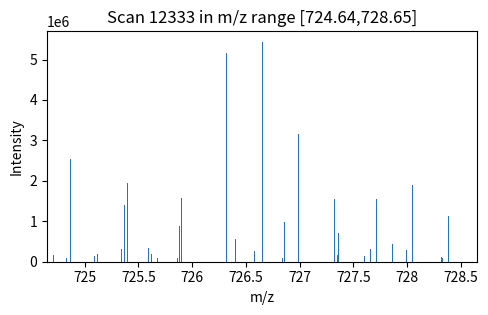

Python code for this plot:
import numpy as np
import matplotlib.pyplot as plt
import pandas

def frange(start, stop, step):
    i = start
    while i < stop:
        yield i
        i += step

# This is from Jurkat 12 scan 12333

mz = [0, 0, 0, 0, 0, 0, 162124.125, 0, 0, 0, 0, 0, 0, 0, 0, 0, 0, 0, 98809.40625, 0, 0, 0, 2548705.75, 0, 0, 0, 0, 0, 0, 0, 0, 0, 0, 0, 0, 0, 0, 0, 0, 0, 0, 0, 0, 0, 142358.0469, 0, 0, 195410.3438, 0, 0, 0, 0, 0, 0, 0, 0, 0, 0, 0, 0, 0, 0, 0, 0, 0, 0, 0, 0, 0, 322681.6563, 0, 0, 1411281.375, 0, 0, 1936653.75, 0, 0, 0, 0, 0, 0, 0, 0, 0, 0, 0, 0, 0, 0, 0, 0, 0, 0, 333969, 0, 0, 202836.7031, 0, 0, 0, 0, 0, 96753.42188, 0, 0, 84754.38281, 0, 0, 0, 0, 0, 0, 0, 0, 0, 0, 0, 0, 328649.5313, 0, 94499.35156, 0, 889372.375, 0, 1566347.875, 0, 0, 0, 0, 0, 0, 0, 0, 0, 0, 0, 0, 0, 0, 0, 0, 0, 0, 0, 0, 0, 0, 0, 0, 0, 0, 0, 0, 0, 0, 0, 0, 0, 0, 0, 0, 0, 0, 0, 0, 0, 5150338, 0, 0, 0, 0, 0, 223941.7188, 0, 569038, 0, 0, 0, 0, 0, 0, 0, 0, 0, 0, 0, 0, 0, 0, 0, 0, 0, 258916.7969, 0, 0, 0, 0, 0, 0, 5426417.5, 0, 0, 0, 0, 0, 0, 0, 0, 0, 0, 0, 0, 0, 0, 0, 0, 0, 0, 84718.61719, 0, 986879.5625, 0, 0, 0, 173286.3438, 0, 0, 0, 0, 0, 0, 0, 0, 3149313.25, 0, 0, 0, 0, 0, 0, 0, 0, 0, 0, 0, 0, 0, 0, 0, 0, 0, 0, 0, 0, 0, 0, 0, 0, 0, 0, 0, 0, 0, 0, 0, 0, 1559043.75, 0, 0, 164457.3281, 700120.5, 0, 0, 0, 0, 0, 0, 0, 0, 0, 0, 0, 0, 0, 0, 0, 0, 0, 0, 0, 0, 0, 0, 0, 129633.1406, 0, 0, 0, 0, 0, 304501.6875, 0, 0, 0, 0, 1555357.5, 0, 0, 0, 0, 0, 0, 0, 0, 0, 0, 0, 0, 0, 0, 428477.9688, 0, 0, 0, 0, 0, 0, 0, 0, 0, 0, 0, 0, 292389.5, 0, 0, 0, 0, 0, 1897920.375, 0, 0, 0, 0, 0, 0, 0, 0, 0, 0, 0, 0, 0, 0, 0, 0, 0, 0, 0, 0, 0, 0, 0, 0, 0, 0, 120417.7813, 91467.00781, 0, 0, 92549.47656, 0, 1119040.5, 0, 0, 0, 0, 0, 0, 0, 0, 0, 0, 0, 0, 0, 0, 0, 0, 0, 0, 0, 0, 0, 0, 0, 0, 0, 0]

objects = list(frange(724.65,728.64,0.01))
y_pos = np.arange(len(objects))

print(len(mz))
print(len(objects))
print(len(y_pos))
print(y_pos[0])
plt.figure(figsize=(5,3.25))
plt.bar(y_pos, mz)
plt.xticks(np.arange(35,400,50), [725,725.5, 726,726.5,727,727.5,728,728.5])
plt.xlim([0,400])
plt.xlabel('m/z')
plt.ylabel('Intensity')
plt.title('Scan 12333 in m/z range [724.64,728.65]')
 

plt.tight_layout()

plt.savefig(r'C:\Users\<user>\Source\StefanPaper\fig5-coIsolationSpectrum.png', format='png', dpi=600)

plt.show()

